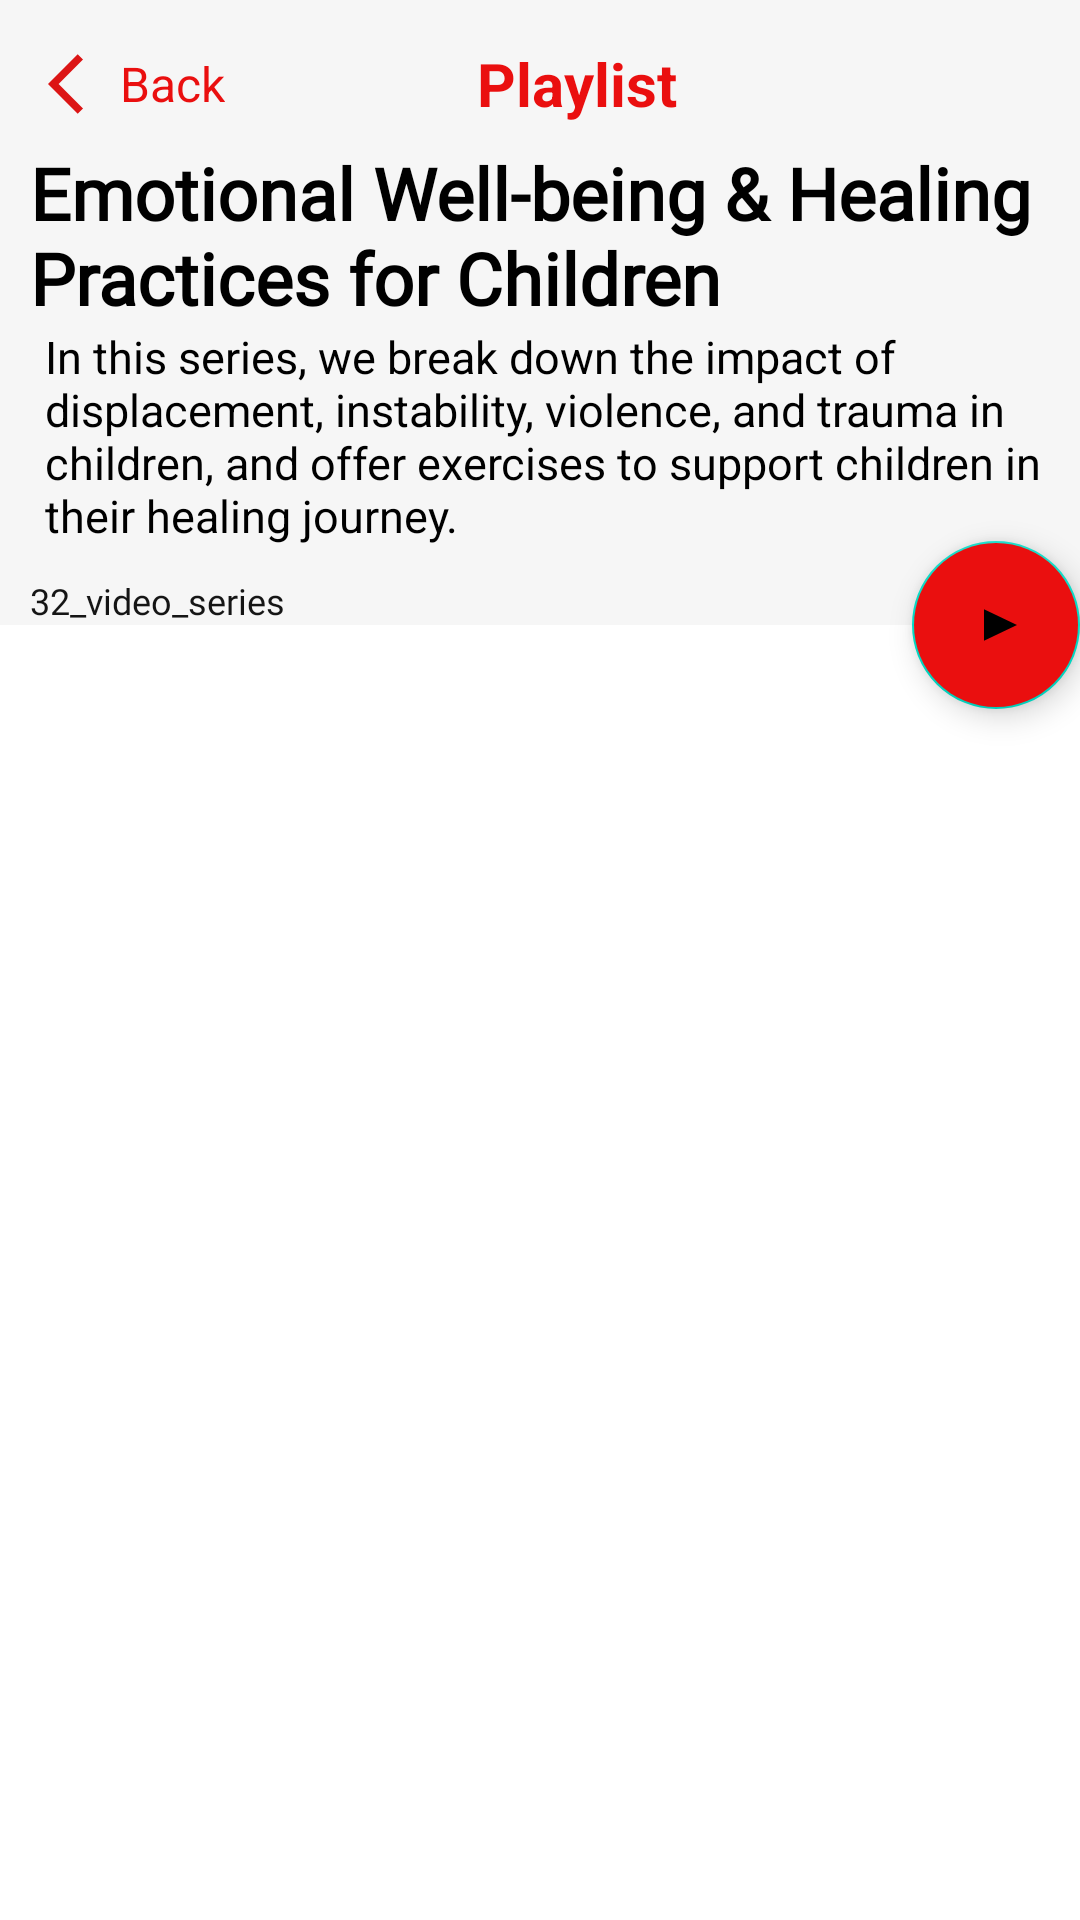

Write the Android layout XML for this screen, with the resource values it uses.
<!-- AndroidManifest.xml: application theme Theme.YoutubeApi -->
<!-- res/layout/activity_content.xml -->
<?xml version="1.0" encoding="utf-8"?>
<androidx.coordinatorlayout.widget.CoordinatorLayout xmlns:android="http://schemas.android.com/apk/res/android"
    xmlns:app="http://schemas.android.com/apk/res-auto"
    xmlns:tools="http://schemas.android.com/tools"
    android:layout_width="match_parent"
    android:layout_height="match_parent"
    tools:context=".ui.playlists.content.ActivityContent"
    android:fitsSystemWindows="true">

    <com.google.android.material.appbar.AppBarLayout
        android:id="@+id/main_appbar"
        android:layout_width="match_parent"
        android:layout_height="wrap_content"
        android:backgroundTint="@color/appbarColor"
        android:fitsSystemWindows="true"
        android:nestedScrollingEnabled="true"
       >

        <com.google.android.material.appbar.CollapsingToolbarLayout
            android:id="@+id/main_collaps"
            android:layout_width="match_parent"
            android:layout_height="match_parent"
            app:layout_scrollFlags="scroll|exitUntilCollapsed"
            android:fitsSystemWindows="true">

            <include
                android:id="@+id/no_internet"
                layout="@layout/internet"
                android:visibility="gone"/>

            <include
                android:id="@+id/toolbar"
                layout="@layout/toolbar" />

            <LinearLayout
                android:id="@+id/linear_layout"
                android:layout_width="wrap_content"
                android:layout_height="wrap_content"
                android:orientation="vertical"
                android:layout_marginTop="48dp"
                >

                <TextView
                    android:id="@+id/tv_content_title"
                    android:layout_width="wrap_content"
                    android:layout_height="wrap_content"
                    android:text="@string/emotional"
                    android:textColor="@color/black"
                    android:fontFamily="@font/notosans_regular"
                    android:maxLines="2"
                    android:layout_marginStart="10dp"
                    android:textSize="24sp"
                    android:textStyle="bold" />

                <TextView
                    android:id="@+id/tv_content_info"
                    android:layout_width="wrap_content"
                    android:layout_height="wrap_content"
                    android:text="@string/in_this_series"
                    android:textSize="15sp"
                    android:textColor="@color/black"
                    android:maxLines="5"
                    android:layout_marginStart="10dp"
                    android:layout_gravity="center" />

                <TextView
                    android:id="@+id/tv_video_count"
                    android:layout_width="wrap_content"
                    android:layout_height="wrap_content"
                    android:fontFamily="@font/notosans_regular"
                    android:text="32_video_series"
                    android:layout_marginTop="10dp"
                    android:textSize="12sp"
                    android:textColor="@color/textColoro"
                    android:layout_marginStart="10dp"/>

            </LinearLayout>

            <androidx.appcompat.widget.Toolbar
                android:layout_width="match_parent"
                android:layout_height="?attr/actionBarSize"
                app:layout_collapseMode="pin"
                app:popupTheme="@style/ThemeOverlay.AppCompat.Light"
                />

        </com.google.android.material.appbar.CollapsingToolbarLayout>
    </com.google.android.material.appbar.AppBarLayout>

    <androidx.core.widget.NestedScrollView
        android:layout_width="match_parent"
        android:layout_height="match_parent"
        app:layout_behavior="com.google.android.material.appbar.AppBarLayout$ScrollingViewBehavior"
        >


        <androidx.recyclerview.widget.RecyclerView
            android:id="@+id/rv_content"
            android:layout_width="match_parent"
            android:layout_height="wrap_content"
            app:layout_constraintTop_toBottomOf="@id/tv_desc"
            tools:listitem="@layout/itemplaylists"
            app:layoutManager="androidx.recyclerview.widget.LinearLayoutManager"
            />


    </androidx.core.widget.NestedScrollView>



    <com.google.android.material.floatingactionbutton.FloatingActionButton
        android:layout_width="wrap_content"
        android:layout_height="wrap_content"
        android:backgroundTint="@color/red"
        android:src="@drawable/play_arrow"
        app:layout_anchor="@id/main_appbar"
        app:layout_anchorGravity="bottom|end"
        />


</androidx.coordinatorlayout.widget.CoordinatorLayout>
<!-- res/layout/internet.xml (included above) -->
<?xml version="1.0" encoding="utf-8"?>
<androidx.constraintlayout.widget.ConstraintLayout xmlns:android="http://schemas.android.com/apk/res/android"
    android:layout_width="match_parent"
    android:layout_height="match_parent"
    xmlns:app="http://schemas.android.com/apk/res-auto">


    <ImageView
        android:id="@+id/imageView_check"
        android:layout_width="228dp"
        android:layout_height="228dp"
        android:layout_marginTop="132dp"
        android:background="@drawable/no_internet"
        app:layout_constraintEnd_toEndOf="parent"
        app:layout_constraintStart_toStartOf="parent"
        app:layout_constraintTop_toTopOf="parent" />

    <TextView
        android:id="@+id/textView_check"
        android:layout_width="wrap_content"
        android:layout_height="wrap_content"
        android:layout_marginTop="22dp"
        android:text="@string/no_internet_connection"
        android:textSize="30sp"
        android:fontFamily="@font/notosans_regular"
        android:gravity="center"
        app:layout_constraintEnd_toEndOf="parent"
        app:layout_constraintStart_toStartOf="parent"
        app:layout_constraintTop_toBottomOf="@id/imageView_check" />

    <TextView
        android:id="@+id/btn_try_again"
        android:layout_width="328dp"
        android:layout_height="40dp"
        android:layout_marginTop="120dp"
        android:text="@string/try_again"
        android:textSize="30sp"
        android:background="@drawable/btn_try_again"
        android:gravity="center"
        app:layout_constraintEnd_toEndOf="parent"
        app:layout_constraintStart_toStartOf="parent"
        app:layout_constraintTop_toBottomOf="@id/textView_check"
        android:backgroundTint="@color/red"/>

</androidx.constraintlayout.widget.ConstraintLayout>
<!-- res/layout/toolbar.xml (included above) -->
<?xml version="1.0" encoding="utf-8"?>
<androidx.constraintlayout.widget.ConstraintLayout xmlns:android="http://schemas.android.com/apk/res/android"
    android:layout_width="match_parent"
    android:layout_height="match_parent"
    xmlns:app="http://schemas.android.com/apk/res-auto">


    <Toolbar
        android:id="@+id/toolbar"
        android:layout_width="match_parent"
        android:layout_height="wrap_content"
        app:layout_constraintTop_toTopOf="parent"
        app:layout_constraintStart_toStartOf="parent">

        <TextView
            android:id="@+id/tv_toolbar"
            android:layout_width="wrap_content"
            android:layout_height="wrap_content"
            app:drawableStartCompat="@drawable/arrow_back"
            android:text="@string/back"
            android:gravity="center"
            android:textSize="16sp"
            android:textColor="@color/red"
            />

        <TextView
            android:layout_width="wrap_content"
            android:layout_height="wrap_content"
            android:text="@string/playlist1"
            android:textStyle="bold"
            android:textSize="20sp"
            android:textColor="@color/red"
            android:layout_marginStart="100dp"
            />

    </Toolbar>

</androidx.constraintlayout.widget.ConstraintLayout>
<!-- res/layout/itemplaylists.xml (included above) -->
<?xml version="1.0" encoding="utf-8"?>
<androidx.constraintlayout.widget.ConstraintLayout xmlns:android="http://schemas.android.com/apk/res/android"
    android:layout_width="match_parent"
    android:layout_height="105dp"
    xmlns:app="http://schemas.android.com/apk/res-auto">


<androidx.cardview.widget.CardView
    android:id="@+id/card_item"
    android:layout_width="140dp"
    android:layout_height="90dp"
    app:layout_constraintTop_toTopOf="parent"
    app:layout_constraintStart_toStartOf="parent"
    android:layout_marginTop="16dp"
    android:layout_marginStart="12dp"
    app:cardCornerRadius="8dp">

    <ImageView
        android:id="@+id/img_item_playlist"
        android:layout_width="wrap_content"
        android:layout_height="wrap_content"
        android:src="@drawable/no_internet"
        />

</androidx.cardview.widget.CardView>
    
    <androidx.cardview.widget.CardView
        android:id="@+id/card_view"
        android:layout_width="140dp"
        android:layout_height="25dp"
        android:layout_marginStart="12dp"
        android:layout_marginBottom="2dp"
        app:cardBackgroundColor="@color/cardview_dark_background"
        app:cardCornerRadius="8dp"
        android:backgroundTint="@color/black"
        app:layout_constraintStart_toStartOf="parent"
        app:layout_constraintBottom_toBottomOf="parent">
        
        <TextView
            android:id="@+id/tv_play"
            android:layout_width="match_parent"
            android:layout_height="match_parent"
            android:text="@string/playlist"
            android:gravity="center"
            android:layout_marginStart="30sp"
            android:textColor="@color/white"
            android:textSize="12sp"
            android:fontFamily="@font/notosans_regular"
            />
        
    </androidx.cardview.widget.CardView>
    
    <TextView
        android:id="@+id/tv_item_playlist"
        android:layout_width="200dp"
        android:layout_height="wrap_content"
        android:text="@string/youtube_api"
        app:layout_constraintStart_toEndOf="@+id/card_item"
        app:layout_constraintTop_toTopOf="parent"
        android:layout_marginStart="12dp"
        android:layout_marginTop="16dp"
        android:fontFamily="@font/notosans_regular"
        android:textStyle="bold"
        />

    <TextView
        android:id="@+id/tv_desc"
        android:layout_width="98dp"
        android:layout_height="wrap_content"
        android:text="@string/youtube_api"
        app:layout_constraintStart_toEndOf="@+id/card_item"
        app:layout_constraintTop_toBottomOf="@id/tv_item_playlist"
        android:layout_marginStart="8dp"
        android:layout_marginTop="4dp"
        android:gravity="center"
        android:fontFamily="@font/notosans_regular"
        />



</androidx.constraintlayout.widget.ConstraintLayout>
<!-- resources referenced by this layout -->
<resources>
  <color name="appbarColor">#F6F6F6</color>
  <color name="black">#FF000000</color>
  <color name="red">#EA0F0F</color>
  <color name="textColoro">#151515</color>
  <color name="white">#FFFFFFFF</color>
  <!-- drawable arrow_back (drawable) -->
  <vector android:autoMirrored="true" android:height="24dp"
      android:tint="#DC1515" android:viewportHeight="24"
      android:viewportWidth="24" android:width="24dp" xmlns:android="http://schemas.android.com/apk/res/android">
      <path android:fillColor="@android:color/white" android:pathData="M11.67,3.87L9.9,2.1 0,12l9.9,9.9 1.77,-1.77L3.54,12z"/>
  </vector>
  <!-- drawable btn_try_again (drawable) -->
  <?xml version="1.0" encoding="utf-8"?>
  <shape xmlns:android="http://schemas.android.com/apk/res/android">
      <solid
          android:color="@color/red"/>
      <corners
          android:radius="4dp"/>
  
  </shape>
  <!-- drawable play_arrow (drawable) -->
  <vector android:height="18dp" android:tint="#FFFFFF"
      android:viewportHeight="24" android:viewportWidth="24"
      android:width="24dp" xmlns:android="http://schemas.android.com/apk/res/android">
      <path android:fillColor="@android:color/white" android:pathData="M8,5v14l11,-7z"/>
  </vector>
  <string name="back">Back</string>
  <string name="emotional">Emotional Well-being &amp; Healing Practices for Children</string>
  <string name="in_this_series">In this series, we break down the impact of displacement, instability, violence, and trauma in children, and offer exercises to support children in their healing journey.</string>
  <string name="no_internet_connection">No Internet Connection</string>
  <string name="playlist">playlist</string>
  <string name="playlist1">Playlist</string>
  <string name="try_again">Try again</string>
  <string name="youtube_api">Youtube_Api</string>
  <style name="Theme.YoutubeApi" parent="Theme.MaterialComponents.DayNight.DarkActionBar">
          
          <item name="colorPrimary">@color/purple_500</item>
          <item name="colorPrimaryVariant">@color/purple_700</item>
          <item name="colorOnPrimary">@color/white</item>
          
          <item name="colorSecondary">@color/teal_200</item>
          <item name="colorSecondaryVariant">@color/teal_700</item>
          <item name="colorOnSecondary">@color/black</item>
          
          <item name="android:statusBarColor">?attr/colorPrimaryVariant</item>
          
      </style>
  <color name="purple_500">#FF6200EE</color>
  <color name="purple_700">#FF3700B3</color>
  <color name="teal_200">#FF03DAC5</color>
  <color name="teal_700">#FF018786</color>
</resources>
